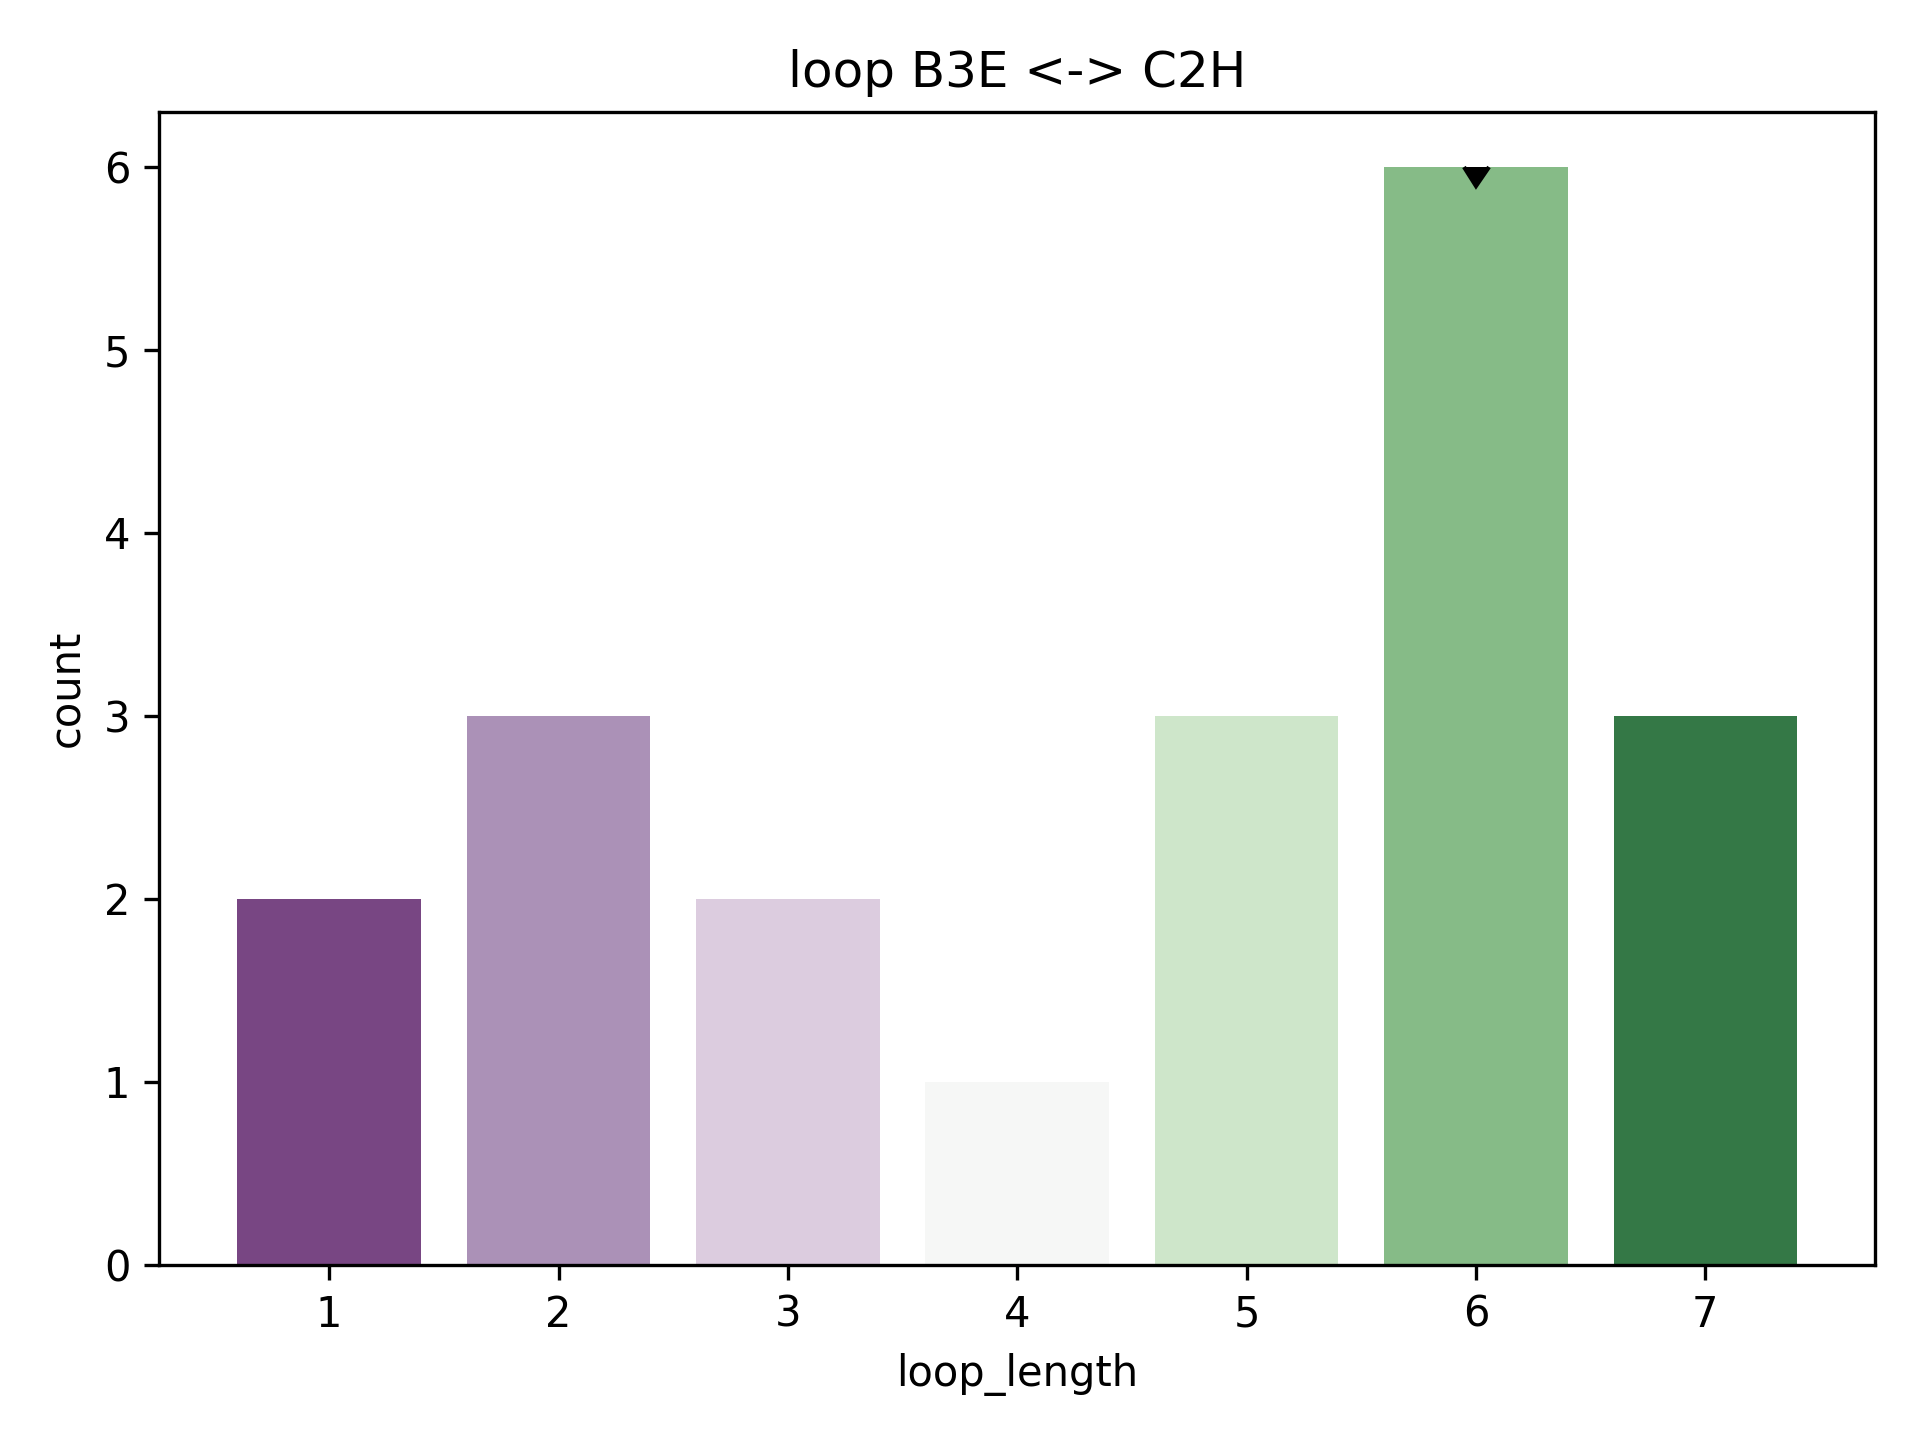

Data behind this chart, as committed beside it:
rmsd, pdb, chain, match, abego, 3mers, 9mers, loop, loop_length, length_count
1.455, 2wz9, A, [(22, 29), (36, 45)], BBBBBBBBAABAAAAAAAAAAAAA, /work/lpdi/databases/frags/wz/2wz9_A.200…, /work/lpdi/databases/frags/wz/2wz9_A.200…, AABAAA, 6, 6
1.498, 2ojl, A, [(2, 9), (16, 25)], BBBBBBBBAAAGAAAAAAAAAAAA, /work/lpdi/databases/frags/oj/2ojl_A.200…, /work/lpdi/databases/frags/oj/2ojl_A.200…, AAAGAA, 6, 6
1.624, 3eod, A, [(4, 11), (18, 27)], GBBBBBBBABAAAAAAAAAAAAAA, /work/lpdi/databases/frags/eo/3eod_A.200…, /work/lpdi/databases/frags/eo/3eod_A.200…, ABAAAA, 6, 6
1.636, 2b4a, A, [(48, 55), (62, 71)], ABBBBBAABAABBAAAAAAAAAAB, /work/lpdi/databases/frags/b4/2b4a_A.200…, /work/lpdi/databases/frags/b4/2b4a_A.200…, BAABBA, 6, 6
1.742, 1y81, A, [(55, 62), (69, 78)], ABABBBBABBAAAAAAAAAAAAAA, /work/lpdi/databases/frags/y8/1y81_A.200…, /work/lpdi/databases/frags/y8/1y81_A.200…, BBAAAA, 6, 6
